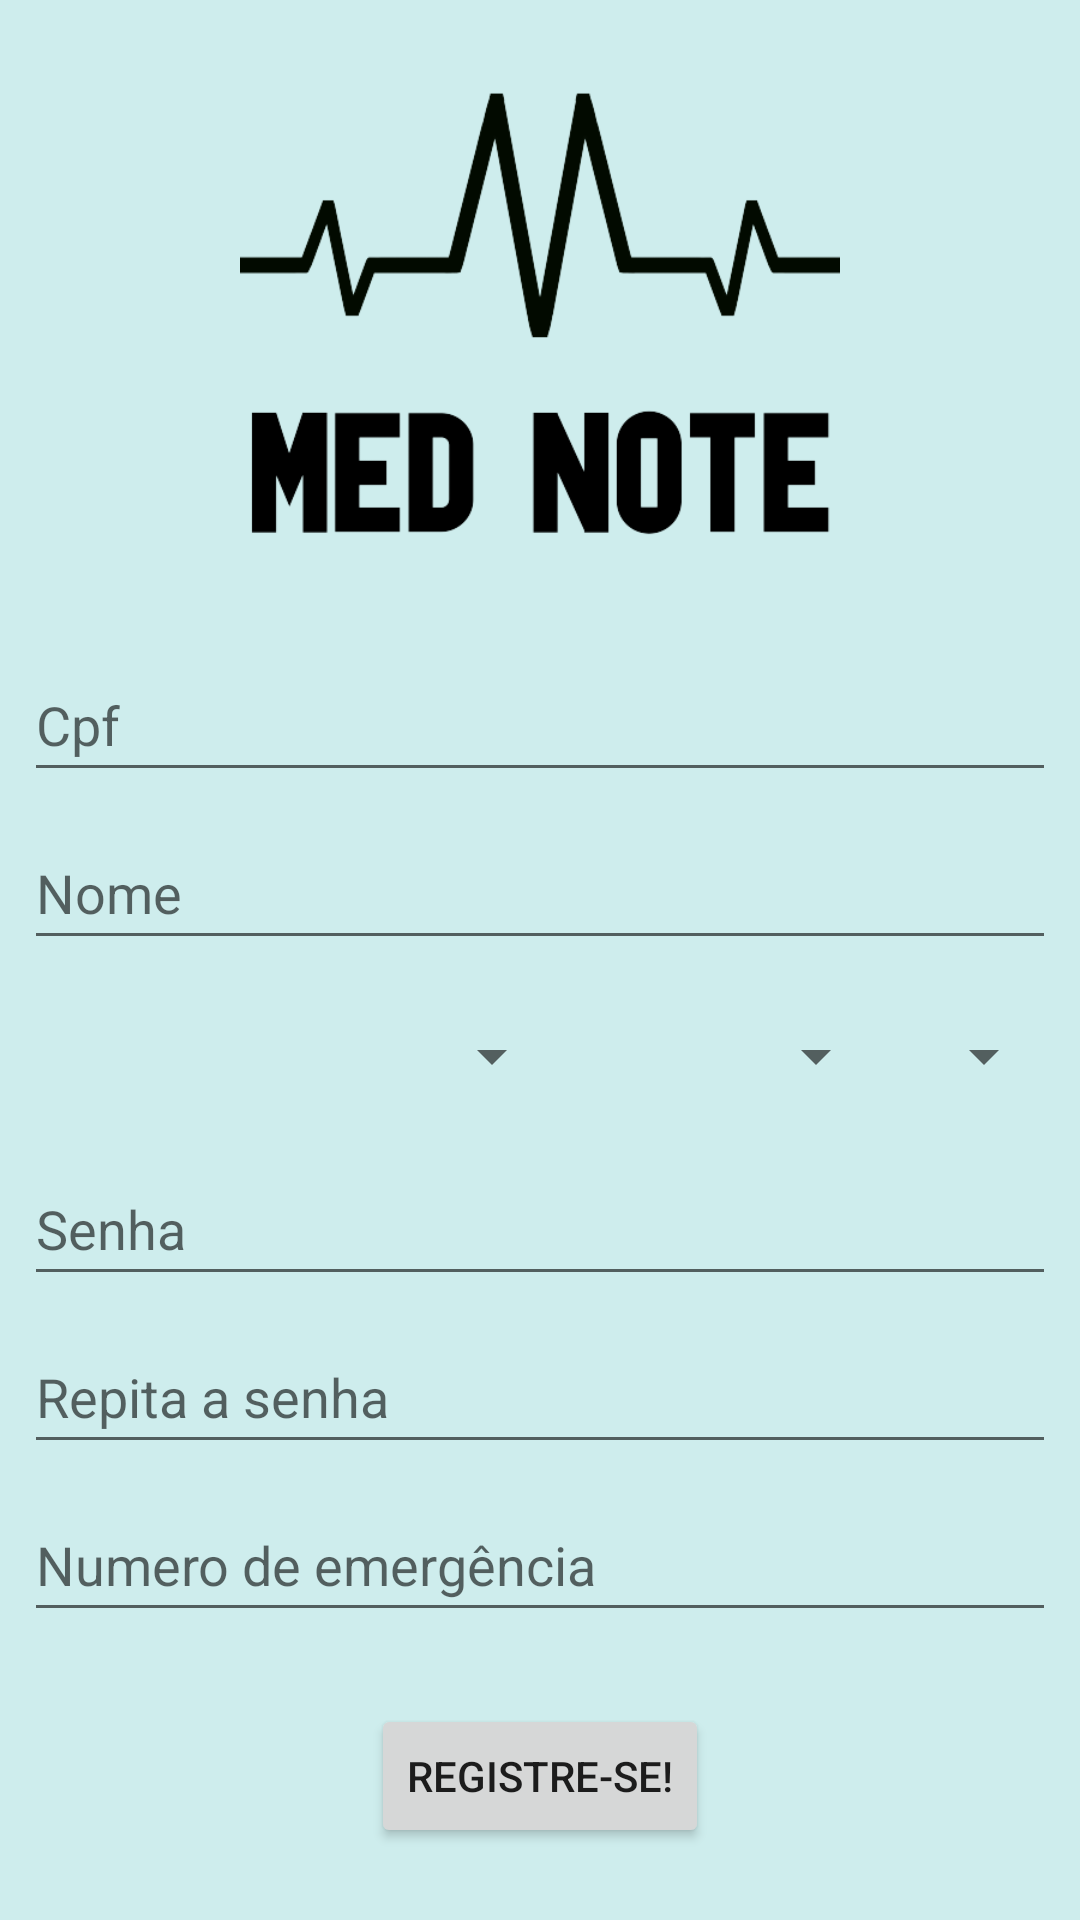

This screen was rendered from an Android layout file. Write that file and the resources it references.
<!-- AndroidManifest.xml: application theme Theme.MedNote -->
<!-- res/layout/activity_register.xml -->
<?xml version="1.0" encoding="utf-8"?>
<androidx.constraintlayout.widget.ConstraintLayout xmlns:android="http://schemas.android.com/apk/res/android"
    xmlns:app="http://schemas.android.com/apk/res-auto"
    xmlns:tools="http://schemas.android.com/tools"
    android:layout_width="match_parent"
    android:layout_height="match_parent"
    android:background="#CEEDED"
    tools:context=".logi.RegisterActivity">

    <EditText
        android:id="@+id/EtRegisterCpf"
        android:layout_width="0dp"
        android:layout_height="wrap_content"
        android:layout_marginStart="8dp"
        android:layout_marginTop="8dp"
        android:layout_marginEnd="8dp"
        android:ems="10"
        android:hint="Cpf"
        android:inputType="numberSigned"
        android:minHeight="48dp"
        app:layout_constraintEnd_toEndOf="parent"
        app:layout_constraintHorizontal_bias="0.497"
        app:layout_constraintStart_toStartOf="parent"
        app:layout_constraintTop_toBottomOf="@+id/ImvRegisterLogo" />

    <EditText
        android:id="@+id/EtRegisterName"
        android:layout_width="0dp"
        android:layout_height="wrap_content"
        android:layout_marginStart="8dp"
        android:layout_marginTop="8dp"
        android:layout_marginEnd="8dp"
        android:ems="10"
        android:hint="Nome"
        android:inputType="textPersonName"
        android:minHeight="48dp"
        app:layout_constraintEnd_toEndOf="parent"
        app:layout_constraintHorizontal_bias="0.502"
        app:layout_constraintStart_toStartOf="parent"
        app:layout_constraintTop_toBottomOf="@+id/EtRegisterCpf" />

    <EditText
        android:id="@+id/EtRegisterPassword"
        android:layout_width="0dp"
        android:layout_height="wrap_content"
        android:layout_marginStart="8dp"
        android:layout_marginTop="8dp"
        android:layout_marginEnd="8dp"
        android:ems="10"
        android:hint="Senha"
        android:inputType="textPassword"
        android:minHeight="48dp"
        app:layout_constraintEnd_toEndOf="parent"
        app:layout_constraintHorizontal_bias="0.502"
        app:layout_constraintStart_toStartOf="parent"
        app:layout_constraintTop_toBottomOf="@+id/SpnRegisterGender" />

    <EditText
        android:id="@+id/EtRegisterPasswordRpt"
        android:layout_width="0dp"
        android:layout_height="wrap_content"
        android:layout_marginStart="8dp"
        android:layout_marginTop="8dp"
        android:layout_marginEnd="8dp"
        android:ems="10"
        android:hint="Repita a senha"
        android:inputType="textPassword"
        android:minHeight="48dp"
        app:layout_constraintEnd_toEndOf="parent"
        app:layout_constraintStart_toStartOf="parent"
        app:layout_constraintTop_toBottomOf="@+id/EtRegisterPassword" />

    <EditText
        android:id="@+id/EtRegisterEmergencyNumber"
        android:layout_width="0dp"
        android:layout_height="wrap_content"
        android:layout_marginStart="8dp"
        android:layout_marginTop="8dp"
        android:layout_marginEnd="8dp"
        android:ems="10"
        android:hint="Numero de emergência"
        android:inputType="number"
        android:minHeight="48dp"
        app:layout_constraintEnd_toEndOf="parent"
        app:layout_constraintHorizontal_bias="0.497"
        app:layout_constraintStart_toStartOf="parent"
        app:layout_constraintTop_toBottomOf="@+id/EtRegisterPasswordRpt" />

    <ImageView
        android:id="@+id/ImvRegisterLogo"
        android:layout_width="0dp"
        android:layout_height="200dp"
        android:layout_marginTop="8dp"
        app:layout_constraintEnd_toEndOf="parent"
        app:layout_constraintHorizontal_bias="0.0"
        app:layout_constraintStart_toStartOf="parent"
        app:layout_constraintTop_toTopOf="parent"
        app:srcCompat="@drawable/ic_logo" />

    <Button
        android:id="@+id/BtnRegister"
        android:layout_width="wrap_content"
        android:layout_height="wrap_content"
        android:layout_marginStart="8dp"
        android:layout_marginTop="8dp"
        android:layout_marginEnd="8dp"
        android:layout_marginBottom="8dp"
        android:text="Registre-se!"
        app:layout_constraintBottom_toBottomOf="parent"
        app:layout_constraintEnd_toEndOf="parent"
        app:layout_constraintStart_toStartOf="parent"
        app:layout_constraintTop_toBottomOf="@+id/EtRegisterEmergencyNumber" />

    <Spinner
        android:id="@+id/SpnRegisterGender"
        android:layout_width="180dp"
        android:layout_height="wrap_content"
        android:layout_marginStart="8dp"
        android:layout_marginTop="8dp"
        android:minHeight="48dp"
        app:layout_constraintStart_toStartOf="parent"
        app:layout_constraintTop_toBottomOf="@+id/EtRegisterName" />

    <Spinner
        android:id="@+id/SpnRegisterBloodType"
        android:layout_width="100dp"
        android:layout_height="wrap_content"
        android:layout_marginStart="8dp"
        android:layout_marginTop="8dp"
        android:minHeight="48dp"
        app:layout_constraintStart_toEndOf="@+id/SpnRegisterGender"
        app:layout_constraintTop_toBottomOf="@+id/EtRegisterName" />

    <Spinner
        android:id="@+id/SpnRegistroBloodRh"
        android:layout_width="0dp"
        android:layout_height="0dp"
        android:layout_marginStart="8dp"
        android:layout_marginTop="8dp"
        android:layout_marginEnd="8dp"
        android:layout_marginBottom="8dp"
        app:layout_constraintBottom_toTopOf="@+id/EtRegisterPassword"
        app:layout_constraintEnd_toEndOf="parent"
        app:layout_constraintStart_toEndOf="@+id/SpnRegisterBloodType"
        app:layout_constraintTop_toBottomOf="@+id/EtRegisterName" />

</androidx.constraintlayout.widget.ConstraintLayout>
<!-- resources referenced by this layout -->
<resources>
  <!-- drawable ic_logo: png bitmap (drawable, 30004 bytes) -->
  <style name="Theme.MedNote" parent="Theme.MaterialComponents.DayNight.NoActionBar">
          
          <item name="colorPrimary">@color/purple_500</item>
          <item name="colorPrimaryVariant">@color/purple_700</item>
          <item name="colorOnPrimary">@color/white</item>
          
          <item name="colorSecondary">@color/BASE2</item>
          <item name="colorSecondaryVariant">@color/teal_700</item>
          <item name="colorOnSecondary">@color/BASE</item>
          
          <item name="android:statusBarColor" tools:targetApi="l">@color/BASE2</item>
          
      </style>
  <color name="purple_500">#FF6200EE</color>
  <color name="purple_700">#FF3700B3</color>
  <color name="white">#FFFFFFFF</color>
  <color name="BASE2">#384E3E</color>
  <color name="teal_700">#FF018786</color>
  <color name="BASE">#CEEDED</color>
</resources>
